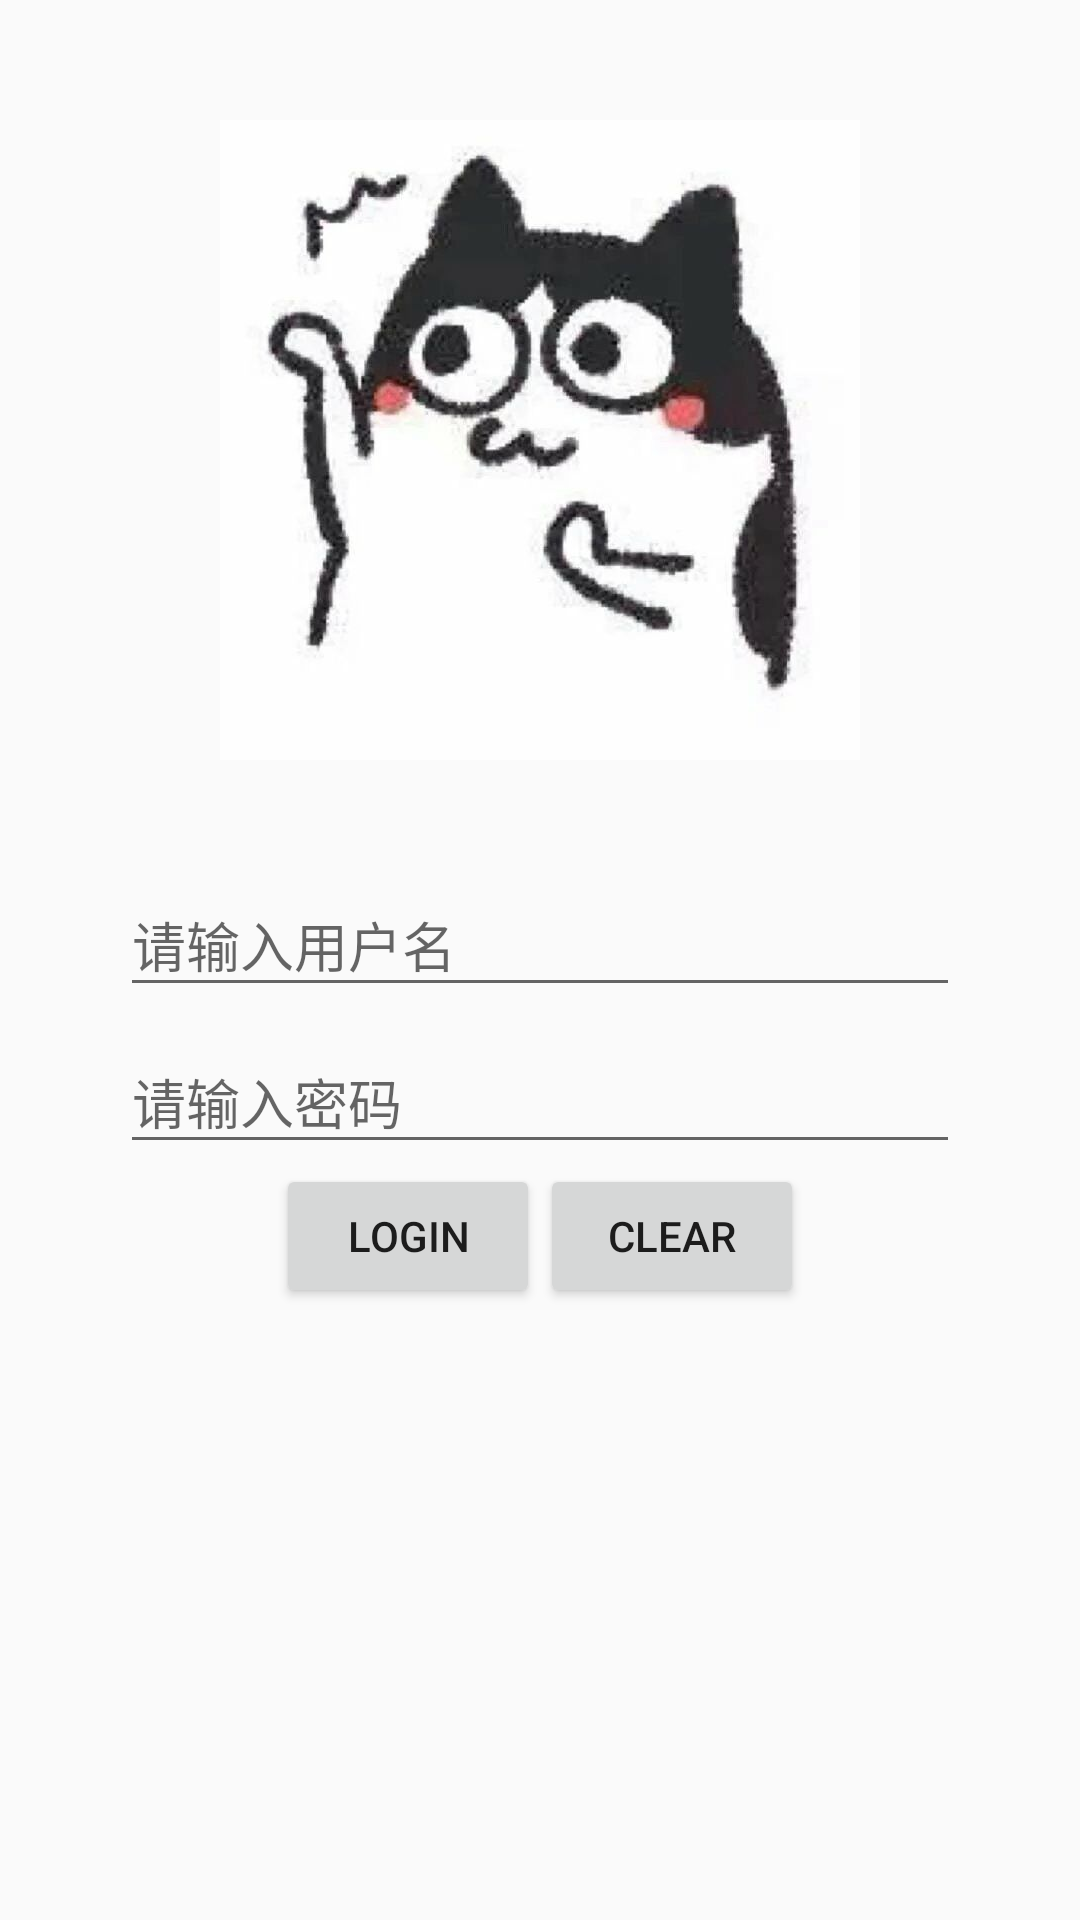

Android layout source for this screen:
<!-- AndroidManifest.xml: application theme AppTheme -->
<!-- res/layout/fragment_login.xml -->
<?xml version="1.0" encoding="utf-8"?>
<ScrollView
    xmlns:android="http://schemas.android.com/apk/res/android"
    android:id="@+id/login_scrollView"
    android:layout_width="match_parent"
    android:layout_height="match_parent">

    <LinearLayout
        android:layout_width="match_parent"
        android:layout_height="wrap_content"
        android:gravity="center"
        android:orientation="vertical"
        android:padding="@dimen/margin_40">

        <ImageView
            android:id="@+id/login_iv_logo"
            android:layout_width="wrap_content"
            android:layout_height="wrap_content"
            android:layout_marginBottom="@dimen/margin_30"
            android:src="@mipmap/icon_login_logo"/>

        <android.support.design.widget.TextInputLayout
            android:id="@+id/login_userName_wrapper"
            android:layout_width="match_parent"
            android:layout_height="wrap_content">

            <android.support.design.widget.TextInputEditText
                android:id="@+id/login_et_userName"
                android:layout_width="match_parent"
                android:layout_height="wrap_content"
                android:hint="请输入用户名"/>
        </android.support.design.widget.TextInputLayout>

        <android.support.design.widget.TextInputLayout
            android:id="@+id/login_password_wrapper"
            android:layout_width="match_parent"
            android:layout_height="wrap_content">

            <android.support.design.widget.TextInputEditText
                android:id="@+id/login_et_password"
                android:layout_width="match_parent"
                android:layout_height="wrap_content"
                android:hint="请输入密码"
                android:inputType="textPassword"/>
        </android.support.design.widget.TextInputLayout>

        <LinearLayout
            android:layout_width="match_parent"
            android:layout_height="wrap_content"
            android:gravity="center">

            <Button
                android:id="@+id/login_btn_login"
                android:layout_width="wrap_content"
                android:layout_height="wrap_content"
                android:text="Login"/>

            <Button
                android:id="@+id/login_btn_clear"
                android:layout_width="wrap_content"
                android:layout_height="wrap_content"
                android:text="Clear"/>

        </LinearLayout>
    </LinearLayout>
</ScrollView>
<!-- resources referenced by this layout -->
<resources>
  <dimen name="margin_30">30dp</dimen>
  <dimen name="margin_40">40dp</dimen>
  <!-- mipmap icon_login_logo: jpg bitmap (mipmap-xxhdpi, 27267 bytes) -->
  <style name="AppTheme" parent="Base.AppTheme" />
  <style name="Base.AppTheme" parent="Theme.AppCompat.Light.NoActionBar">
          
          <item name="colorPrimary">@android:color/holo_orange_light</item>
          <item name="colorPrimaryDark">@android:color/holo_orange_dark</item>
          <item name="colorAccent">@android:color/holo_orange_dark</item>
      </style>
</resources>
